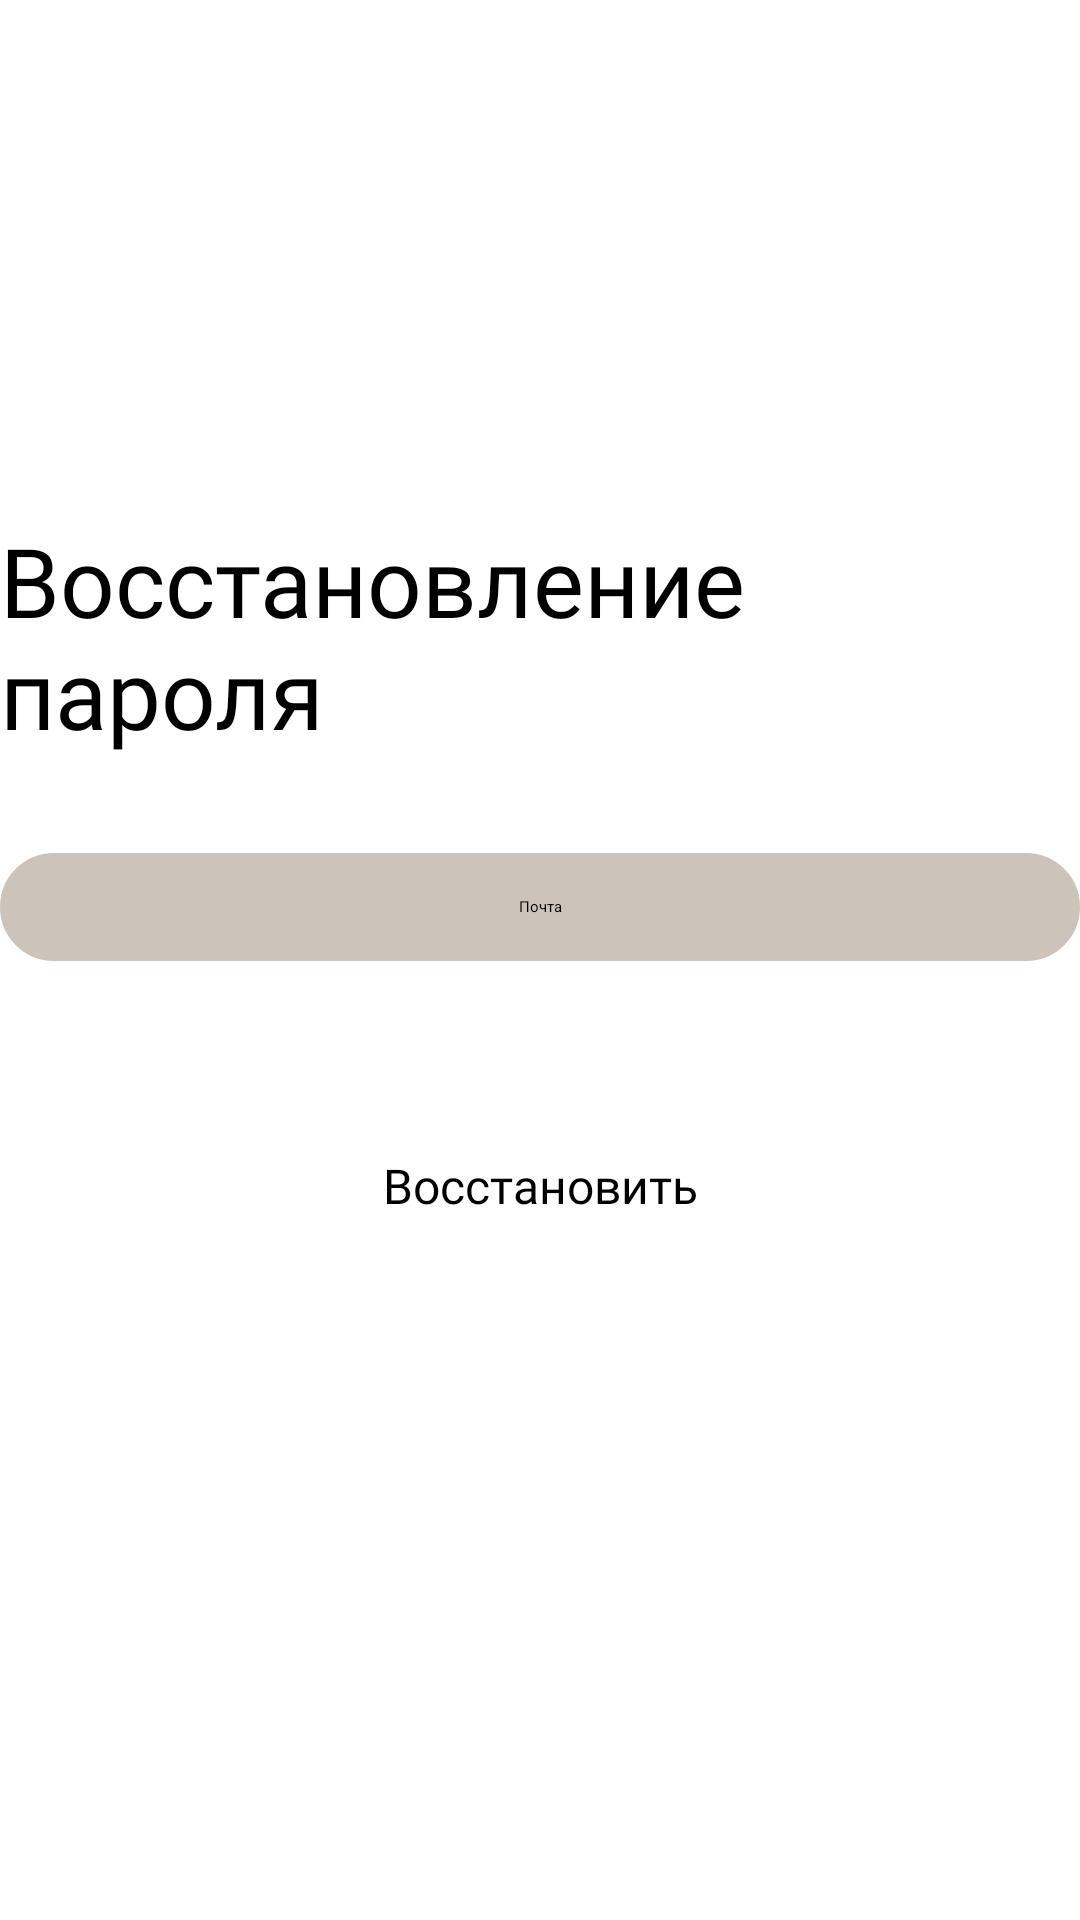

Write the Android layout XML for this screen, with the resource values it uses.
<!-- AndroidManifest.xml: application theme Theme.Hakaton -->
<!-- res/layout/activity_zabil_parol.xml -->
<?xml version="1.0" encoding="utf-8"?>
<androidx.constraintlayout.widget.ConstraintLayout xmlns:android="http://schemas.android.com/apk/res/android"
    xmlns:app="http://schemas.android.com/apk/res-auto"
    xmlns:tools="http://schemas.android.com/tools"
    android:id="@+id/main"
    android:layout_width="match_parent"
    android:layout_height="match_parent"
    tools:context=".ZabilParol">


    <ImageView
        android:id="@+id/imageView5"
        android:layout_width="wrap_content"
        android:layout_height="wrap_content"
        android:layout_marginTop="152dp"
        app:layout_constraintEnd_toEndOf="parent"
        app:layout_constraintStart_toStartOf="parent"
        app:layout_constraintTop_toTopOf="parent"
        app:srcCompat="@drawable/image_8" />

    <TextView
        android:id="@+id/textView2"
        android:layout_width="wrap_content"
        android:layout_height="wrap_content"
        android:layout_marginTop="20dp"
        android:text="Восстановление пароля"
        android:textSize="32dp"
        android:fontFamily="@font/anonymouspro_bold"
        app:layout_constraintEnd_toEndOf="parent"
        app:layout_constraintHorizontal_bias="0.498"
        app:layout_constraintStart_toStartOf="parent"
        app:layout_constraintTop_toBottomOf="@+id/imageView5" />

    <EditText
        android:id="@+id/textView3"
        android:layout_width="360dp"
        android:layout_height="36dp"
        android:layout_marginTop="32dp"
        android:background="@drawable/rounded_edittext"
        android:gravity="center"
        android:inputType="textEmailAddress"
        android:backgroundTint="#CCC3BA"
        android:hint="Почта"
        android:textColor="@color/black"
        app:layout_constraintEnd_toEndOf="parent"
        app:layout_constraintHorizontal_bias="0.498"
        app:layout_constraintStart_toStartOf="parent"
        app:layout_constraintTop_toBottomOf="@+id/textView2" />

    <Button
        android:id="@+id/GoToHome"
        android:layout_width="wrap_content"
        android:layout_height="40dp"
        android:layout_marginTop="64dp"
        android:backgroundTint="#4A2313"
        android:fontFamily="@font/anonymouspro_bold"
        android:text="Восстановить"
        android:textSize="16dp"
        app:layout_constraintEnd_toEndOf="parent"
        app:layout_constraintStart_toStartOf="parent"
        app:layout_constraintTop_toBottomOf="@+id/textView3" />

    <TextView
        android:id="@+id/Vhod"
        android:layout_width="wrap_content"
        android:layout_height="wrap_content"
        android:layout_marginTop="232dp"
        android:fontFamily="@font/anonymouspro_bold"
        android:text="Войти"
        android:textSize="20dp"
        app:layout_constraintEnd_toEndOf="parent"
        app:layout_constraintHorizontal_bias="0.501"
        app:layout_constraintStart_toStartOf="parent"
        app:layout_constraintTop_toBottomOf="@+id/GoToHome" />

    <ImageView
        android:id="@+id/imageView6"
        android:layout_width="wrap_content"
        android:layout_height="wrap_content"
        app:layout_constraintEnd_toEndOf="parent"
        app:layout_constraintHorizontal_bias="0.498"
        app:layout_constraintStart_toStartOf="parent"
        app:layout_constraintTop_toBottomOf="@+id/Vhod"
        app:srcCompat="@drawable/line_1" />

    <TextView
        android:id="@+id/GoToSignIn"
        android:layout_width="wrap_content"
        android:layout_height="wrap_content"
        android:layout_marginTop="8dp"
        android:fontFamily="@font/anonymouspro_bold"
        android:text="Зарегистрироваться"
        android:textSize="20dp"
        app:layout_constraintEnd_toEndOf="parent"
        app:layout_constraintStart_toStartOf="parent"
        app:layout_constraintTop_toBottomOf="@+id/Vhod" />

    <ImageView
        android:id="@+id/imageView3"
        android:layout_width="wrap_content"
        android:layout_height="wrap_content"
        app:layout_constraintEnd_toEndOf="parent"
        app:layout_constraintStart_toStartOf="parent"
        app:layout_constraintTop_toBottomOf="@+id/GoToSignIn"
        app:srcCompat="@drawable/line_2" />
</androidx.constraintlayout.widget.ConstraintLayout>
<!-- resources referenced by this layout -->
<resources>
  <!-- drawable image_8: png bitmap (drawable, 5341 bytes) -->
  <!-- drawable line_1: png bitmap (drawable, 136 bytes) -->
  <!-- drawable line_2: png bitmap (drawable, 137 bytes) -->
  <!-- drawable rounded_edittext (drawable) -->
  <?xml version="1.0" encoding="utf-8"?>
  <shape xmlns:android="http://schemas.android.com/apk/res/android"
      android:shape="rectangle">
      <solid android:color="#CCC3BA"/>
      <stroke android:width="1dp" android:color="#CCCCCC"/>
      <corners android:radius="20dp"/>
  </shape>
  <!-- not gathered from this repository: default colours our renderer supplied (Android Studio template values) -->
  <color name="black">#FF000000</color>
</resources>
